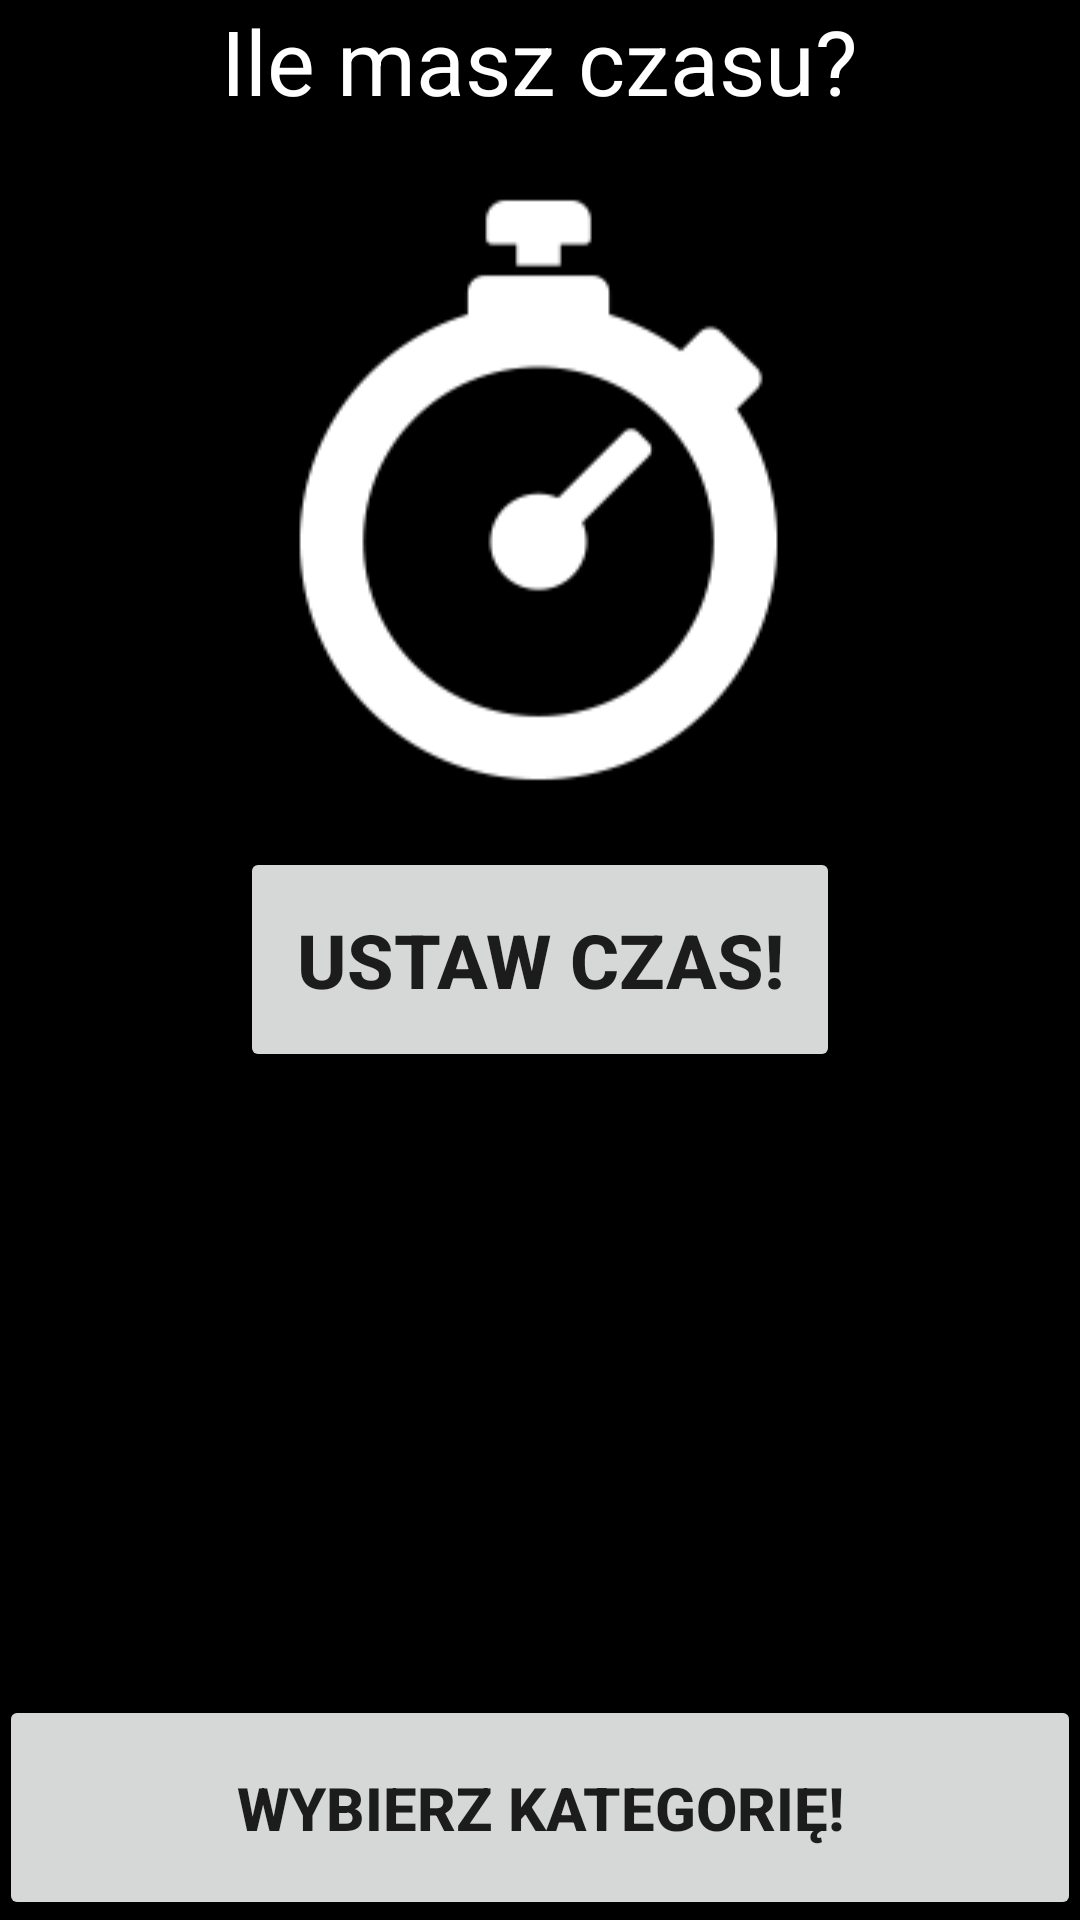

Reconstruct the res/layout file that produces this screen, plus the resources it refers to.
<!-- AndroidManifest.xml: application theme AppTheme -->
<!-- res/layout/activity_time_picker.xml -->
<?xml version="1.0" encoding="utf-8"?>
<RelativeLayout xmlns:android="http://schemas.android.com/apk/res/android"
    xmlns:tools="http://schemas.android.com/tools" android:layout_width="match_parent"
    android:layout_height="match_parent" android:paddingLeft="@dimen/activity_horizontal_margin"
    android:paddingRight="@dimen/activity_horizontal_margin"
    android:paddingTop="@dimen/activity_vertical_margin"
    android:paddingBottom="@dimen/activity_vertical_margin" tools:context=".TimePicker"
    android:background="@color/black">

    <TextView
        android:id="@+id/timePickerText"
        android:textColor="@color/white"
        android:textSize="30dp"
        android:text="@string/timePickerText"
        android:layout_width="wrap_content"
        android:layout_height="wrap_content"
        android:layout_alignParentTop="true"
        android:layout_centerHorizontal="true"

        />

    <ImageView
        android:layout_width="wrap_content"
        android:layout_height="wrap_content"
        android:src="@drawable/timer_icon"
        android:layout_below="@+id/timePickerText"
        android:layout_above="@+id/timePickerButton"
        android:layout_marginTop="20dp"
        android:layout_marginBottom="15dp"
        android:layout_centerHorizontal="true"
        />

    <Button
        android:layout_width="200dp"
        android:layout_height="75dp"
        android:text="@string/TimePickerButtonText"
        android:id="@+id/timePickerButton"
        android:onClick="onClick"
        android:textSize="25dp"
        android:textStyle="bold"
        android:layout_centerVertical="true"
        android:layout_centerHorizontal="true"/>

    <Button
        android:id="@+id/timePickerNextButton"
        android:layout_width="match_parent"
        android:layout_height="75dp"
        android:textSize="20dp"
        android:textStyle="bold"
        android:layout_alignParentBottom="true"
        android:layout_centerHorizontal="true"
        android:text="@string/TimePickerNextText"/>



</RelativeLayout>
<!-- resources referenced by this layout -->
<resources>
  <color name="black">#000000</color>
  <color name="white">#FFFFFF</color>
  <!-- drawable timer_icon: png bitmap (drawable, 22318 bytes) -->
  <string name="TimePickerButtonText">Ustaw czas!</string>
  <string name="TimePickerNextText">Wybierz kategorię!</string>
  <string name="timePickerText">Ile masz czasu?</string>
  <style name="AppTheme" parent="Theme.AppCompat.Light.DarkActionBar">
          
          <item name="colorPrimary">@color/black</item>
          <item name="colorPrimaryDark">@color/colorPrimaryDark</item>
          <item name="colorAccent">@color/colorAccent</item>
      </style>
  <color name="colorPrimaryDark">#303F9F</color>
  <color name="colorAccent">#FF4081</color>
</resources>
